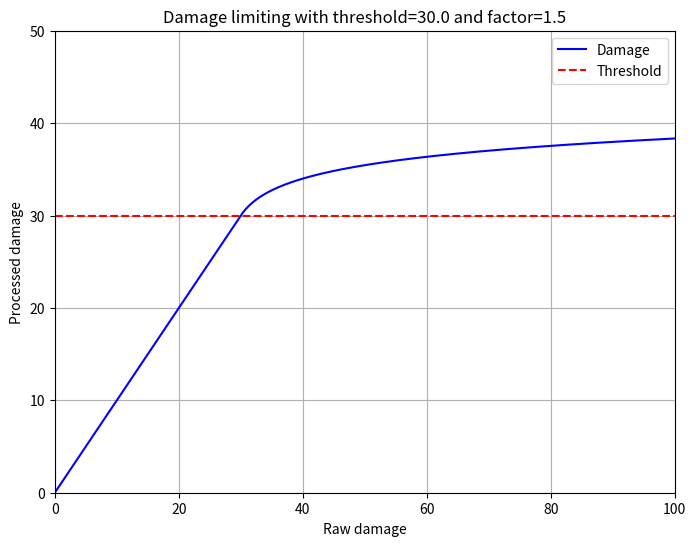

Here is the Python script that generated this plot:
import numpy as np
import matplotlib.pyplot as plt

#SHOW = 'linear'
SHOW = 'logarithmic'

def lmt_linear(x, T, F):
    if x <= T:
        return x
    else:
        return F * (x - T) + T

def lmt_logarithmic(x, T, F):
    if x <= T:
        return x
    else:
        return np.log(x - T + 1 / np.log(F)) / np.log(F) + T - np.log(1 / np.log(F)) / np.log(F)

x_values = np.linspace(0, 100, 100000)
if SHOW == 'linear':
    T = 30.0
    F = 0.25
    y_values = np.array([lmt_linear(x, T, F) for x in x_values])
elif SHOW == 'logarithmic':
    T = 30.0
    F = 1.5
    y_values = np.array([lmt_logarithmic(x, T, F) for x in x_values])

plt.figure(figsize=(8, 6))
plt.plot(x_values, y_values, label='Damage', color='blue')
plt.axhline(y=T, color='red', linestyle='--', label='Threshold')
plt.xlabel('Raw damage')
plt.xlim(0, 100)
plt.ylabel('Processed damage')
plt.ylim(0, 50)
plt.title(f'Damage limiting with threshold={T} and factor={F}')
plt.legend()
plt.grid(True)
plt.show()
